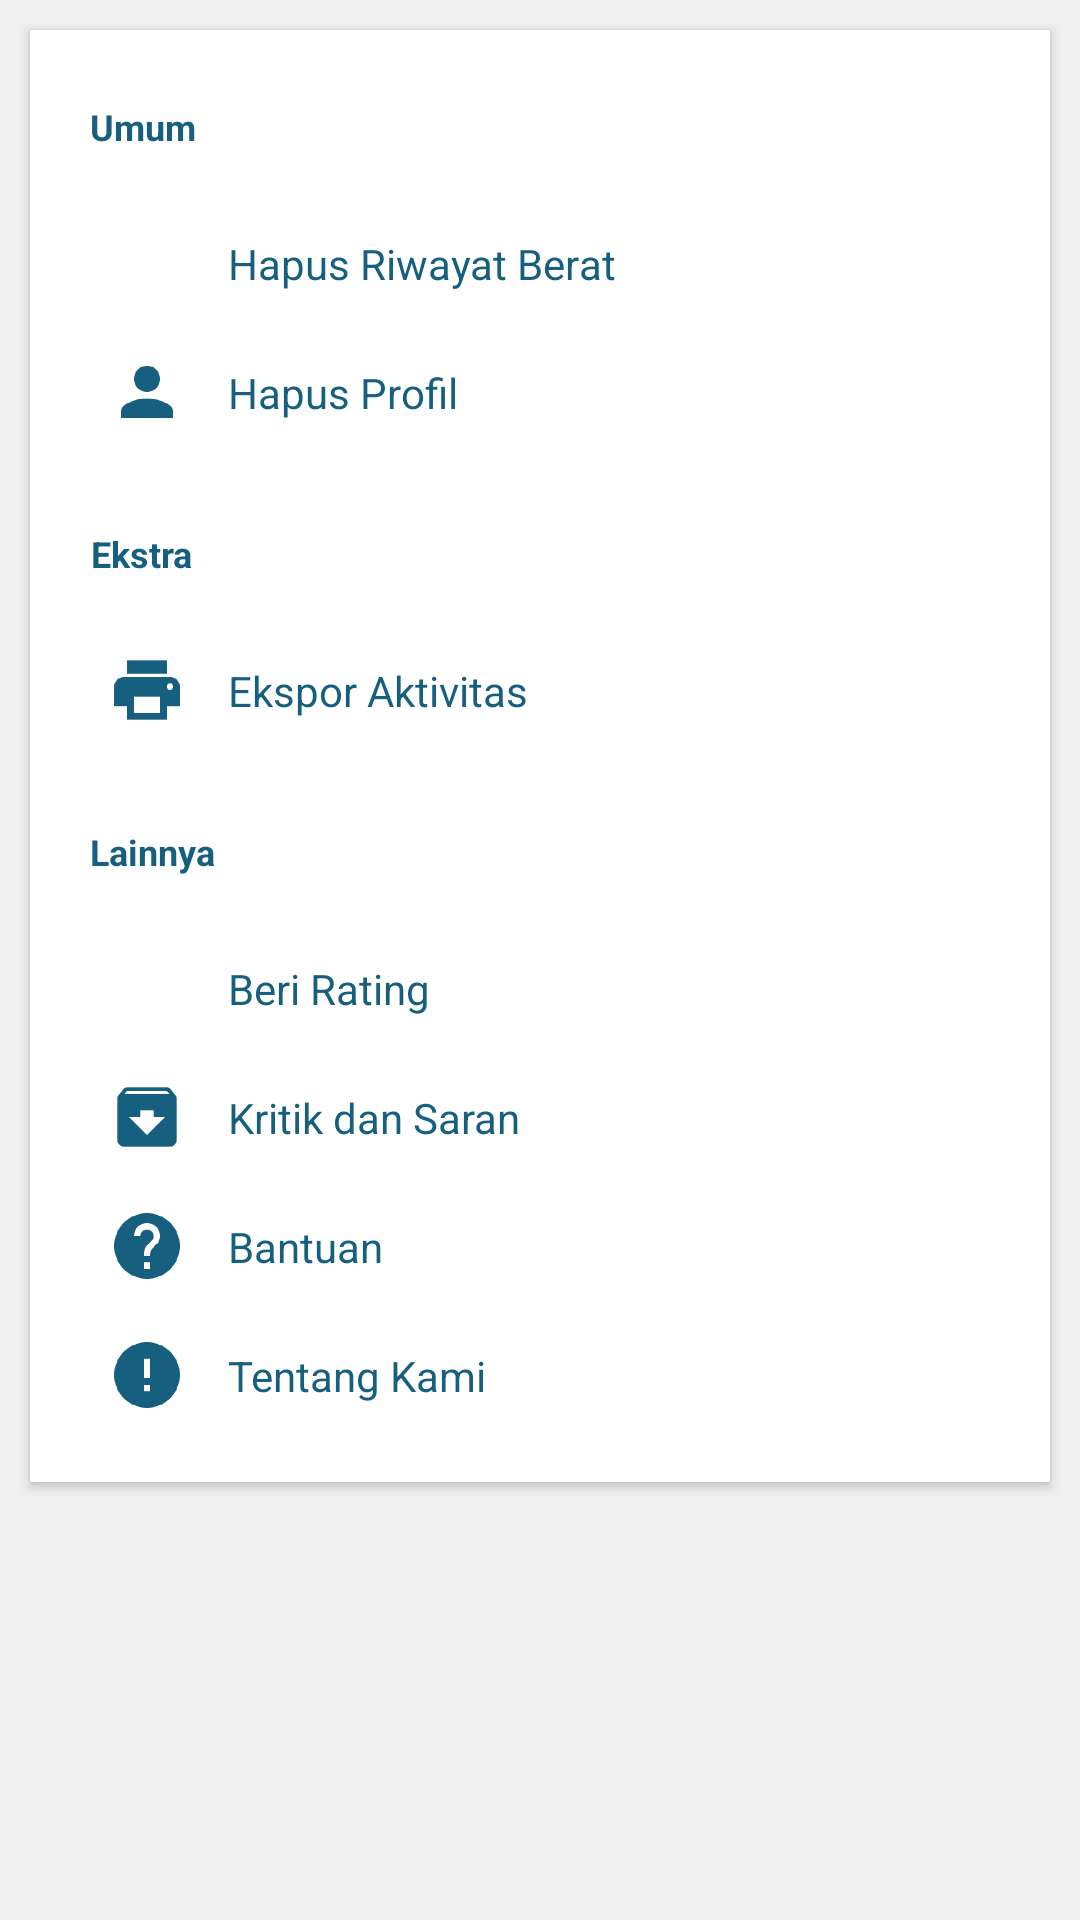

Android layout source for this screen:
<!-- AndroidManifest.xml: application theme AppTheme -->
<!-- res/layout/fragment_settings.xml -->
<ScrollView
    xmlns:android="http://schemas.android.com/apk/res/android"
    xmlns:tools="http://schemas.android.com/tools"
    android:layout_width="match_parent"
    android:layout_height="match_parent"
    android:scrollbarStyle="outsideOverlay"
    android:fillViewport="false"
    android:background="@color/Background">

    <LinearLayout
        xmlns:android="http://schemas.android.com/apk/res/android"
        android:orientation="vertical"
        android:layout_width="match_parent"
        android:layout_height="match_parent"
        android:background="@color/Background">

        <LinearLayout
            android:layout_width="match_parent"
            android:layout_height="wrap_content"
            android:orientation="vertical"
            android:background="#ffff"
            android:elevation="2dp"
            android:layout_margin="10dp">

            <LinearLayout
                android:layout_width="match_parent"
                android:layout_height="wrap_content"
                android:orientation="vertical"
                android:layout_marginLeft="4dp"
                android:layout_marginRight="4dp"
                android:layout_marginBottom="4dp"
                android:layout_marginTop="8dp">
                <TextView
                    android:layout_width="wrap_content"
                    android:layout_height="wrap_content"
                    android:text="Umum"
                    android:textSize="12dp"
                    android:textColor="@color/ColorAccent"
                    android:textAlignment="center"
                    android:layout_margin="16dp"
                    android:textStyle="bold" />

                <LinearLayout
                    android:layout_width="match_parent"
                    android:layout_height="fill_parent"
                    android:orientation="horizontal"
                    android:layout_marginLeft="20dp"
                    android:id="@+id/hapus_riwayat">
                    <ImageView
                        android:layout_width="30dp"
                        android:layout_height="30dp"
                        android:layout_gravity="center"
                        android:src="@drawable/ic_pengaturan_reset" />
                    <TextView
                        android:layout_width="wrap_content"
                        android:layout_height="wrap_content"
                        android:text="Hapus Riwayat Berat"
                        android:layout_gravity="center"
                        android:textSize="14dp"
                        android:textColor="@color/ColorAccent"
                        android:layout_margin="4dp"
                        android:padding="8dp" />
                </LinearLayout>

                <LinearLayout
                    android:layout_width="match_parent"
                    android:layout_height="fill_parent"
                    android:orientation="horizontal"
                    android:layout_marginLeft="20dp"
                    android:id="@+id/hapus_profil">
                    <ImageView
                        android:layout_width="30dp"
                        android:layout_height="30dp"
                        android:layout_gravity="center"
                        android:src="@drawable/ic_pengaturan_reset_identitas" />
                    <TextView
                        android:layout_width="wrap_content"
                        android:layout_height="wrap_content"
                        android:text="Hapus Profil"
                        android:layout_gravity="center"
                        android:textSize="14dp"
                        android:textColor="@color/ColorAccent"
                        android:layout_margin="4dp"
                        android:padding="8dp" />
                </LinearLayout>
            </LinearLayout>

            <LinearLayout
                android:layout_width="match_parent"
                android:layout_height="wrap_content"
                android:orientation="vertical"
                android:layout_margin="4dp">
                <TextView
                    android:layout_width="wrap_content"
                    android:layout_height="wrap_content"
                    android:textAppearance="?android:attr/textAppearanceSmall"
                    android:text="Ekstra"
                    android:textColor="@color/ColorAccent"
                    android:textAlignment="center"
                    android:textSize="12dp"
                    android:layout_margin="16dp"
                    android:textStyle="bold" />

                <LinearLayout
                    android:layout_width="match_parent"
                    android:layout_height="fill_parent"
                    android:orientation="horizontal"
                    android:layout_marginLeft="20dp"
                    android:id="@+id/ekspor_aktivitas">
                    <ImageView
                        android:layout_width="30dp"
                        android:layout_height="30dp"
                        android:layout_gravity="center"
                        android:src="@drawable/ic_pengaturan_ekspor" />
                    <TextView
                        android:layout_width="wrap_content"
                        android:layout_height="wrap_content"
                        android:text="Ekspor Aktivitas"
                        android:layout_gravity="center"
                        android:textSize="14dp"
                        android:textColor="@color/ColorAccent"
                        android:layout_margin="4dp"
                        android:padding="8dp" />
                </LinearLayout>
            </LinearLayout>

            <LinearLayout
                android:layout_width="match_parent"
                android:layout_height="wrap_content"
                android:orientation="vertical"
                android:layout_margin="4dp">
                <TextView
                    android:layout_width="wrap_content"
                    android:layout_height="wrap_content"
                    android:textAppearance="?android:attr/textAppearanceSmall"
                    android:text="Lainnya"
                    android:textColor="@color/ColorAccent"
                    android:textAlignment="center"
                    android:textSize="12dp"
                    android:layout_margin="16dp"
                    android:textStyle="bold" />

                <LinearLayout
                    android:layout_width="match_parent"
                    android:layout_height="fill_parent"
                    android:orientation="horizontal"
                    android:layout_marginLeft="20dp"
                    android:id="@+id/beri_rating">
                    <ImageView
                        android:layout_width="30dp"
                        android:layout_height="30dp"
                        android:layout_gravity="center"
                        android:src="@drawable/ic_pengaturan_rating" />
                    <TextView
                        android:layout_width="wrap_content"
                        android:layout_height="wrap_content"
                        android:text="Beri Rating"
                        android:layout_gravity="center"
                        android:textSize="14dp"
                        android:textColor="@color/ColorAccent"
                        android:layout_margin="4dp"
                        android:padding="8dp" />
                </LinearLayout>

                <LinearLayout
                    android:layout_width="match_parent"
                    android:layout_height="fill_parent"
                    android:orientation="horizontal"
                    android:layout_marginLeft="20dp"
                    android:id="@+id/kritik_saran">
                    <ImageView
                        android:layout_width="30dp"
                        android:layout_height="30dp"
                        android:layout_gravity="center"
                        android:src="@drawable/ic_pengaturan_kritiksaran" />
                    <TextView
                        android:layout_width="wrap_content"
                        android:layout_height="wrap_content"
                        android:text="Kritik dan Saran"
                        android:layout_gravity="center"
                        android:textSize="14dp"
                        android:textColor="@color/ColorAccent"
                        android:layout_margin="4dp"
                        android:padding="8dp" />
                </LinearLayout>

                <LinearLayout
                    android:layout_width="match_parent"
                    android:layout_height="fill_parent"
                    android:orientation="horizontal"
                    android:layout_marginLeft="20dp"
                    android:id="@+id/bantuan">
                    <ImageView
                        android:layout_width="30dp"
                        android:layout_height="30dp"
                        android:layout_gravity="center"
                        android:src="@drawable/ic_pengaturan_bantuan" />
                    <TextView
                        android:layout_width="wrap_content"
                        android:layout_height="wrap_content"
                        android:text="Bantuan"
                        android:layout_gravity="center"
                        android:textSize="14dp"
                        android:textColor="@color/ColorAccent"
                        android:layout_margin="4dp"
                        android:padding="8dp" />
                </LinearLayout>

                <LinearLayout
                    android:layout_width="match_parent"
                    android:layout_height="fill_parent"
                    android:orientation="horizontal"
                    android:layout_marginLeft="20dp"
                    android:id="@+id/tentang"
                    android:layout_marginBottom="10dp">
                    <ImageView
                        android:layout_width="30dp"
                        android:layout_height="30dp"
                        android:layout_gravity="center"
                        android:src="@drawable/ic_pengaturan_dompetku" />
                    <TextView
                        android:layout_width="wrap_content"
                        android:layout_height="wrap_content"
                        android:text="Tentang Kami"
                        android:layout_gravity="center"
                        android:textSize="14dp"
                        android:textColor="@color/ColorAccent"
                        android:layout_margin="4dp"
                        android:padding="8dp" />
                </LinearLayout>

            </LinearLayout>

        </LinearLayout>

    </LinearLayout>

</ScrollView>
<!-- resources referenced by this layout -->
<resources>
  <color name="Background">#f0f0f0</color>
  <color name="ColorAccent">#165f7e</color>
  <!-- drawable ic_pengaturan_bantuan: png bitmap (drawable, 11142 bytes) -->
  <!-- drawable ic_pengaturan_dompetku: png bitmap (drawable, 9271 bytes) -->
  <!-- drawable ic_pengaturan_ekspor: png bitmap (drawable, 6680 bytes) -->
  <!-- drawable ic_pengaturan_kritiksaran: png bitmap (drawable, 7118 bytes) -->
  <!-- drawable ic_pengaturan_reset_identitas: png bitmap (drawable, 7901 bytes) -->
  <style name="AppTheme" parent="Theme.AppCompat.Light.DarkActionBar">
          
              <item name="colorPrimary">@color/ColorPrimary</item>
              <item name="colorPrimaryDark">@color/ColorPrimaryDark</item>
              <item name="colorAccent">@color/ColorAccent</item>
              <item name="android:icon">@mipmap/ic_launcher</item>
              
      </style>
  <color name="ColorPrimary">#0f6081</color>
  <color name="ColorPrimaryDark">#0b455d</color>
</resources>
